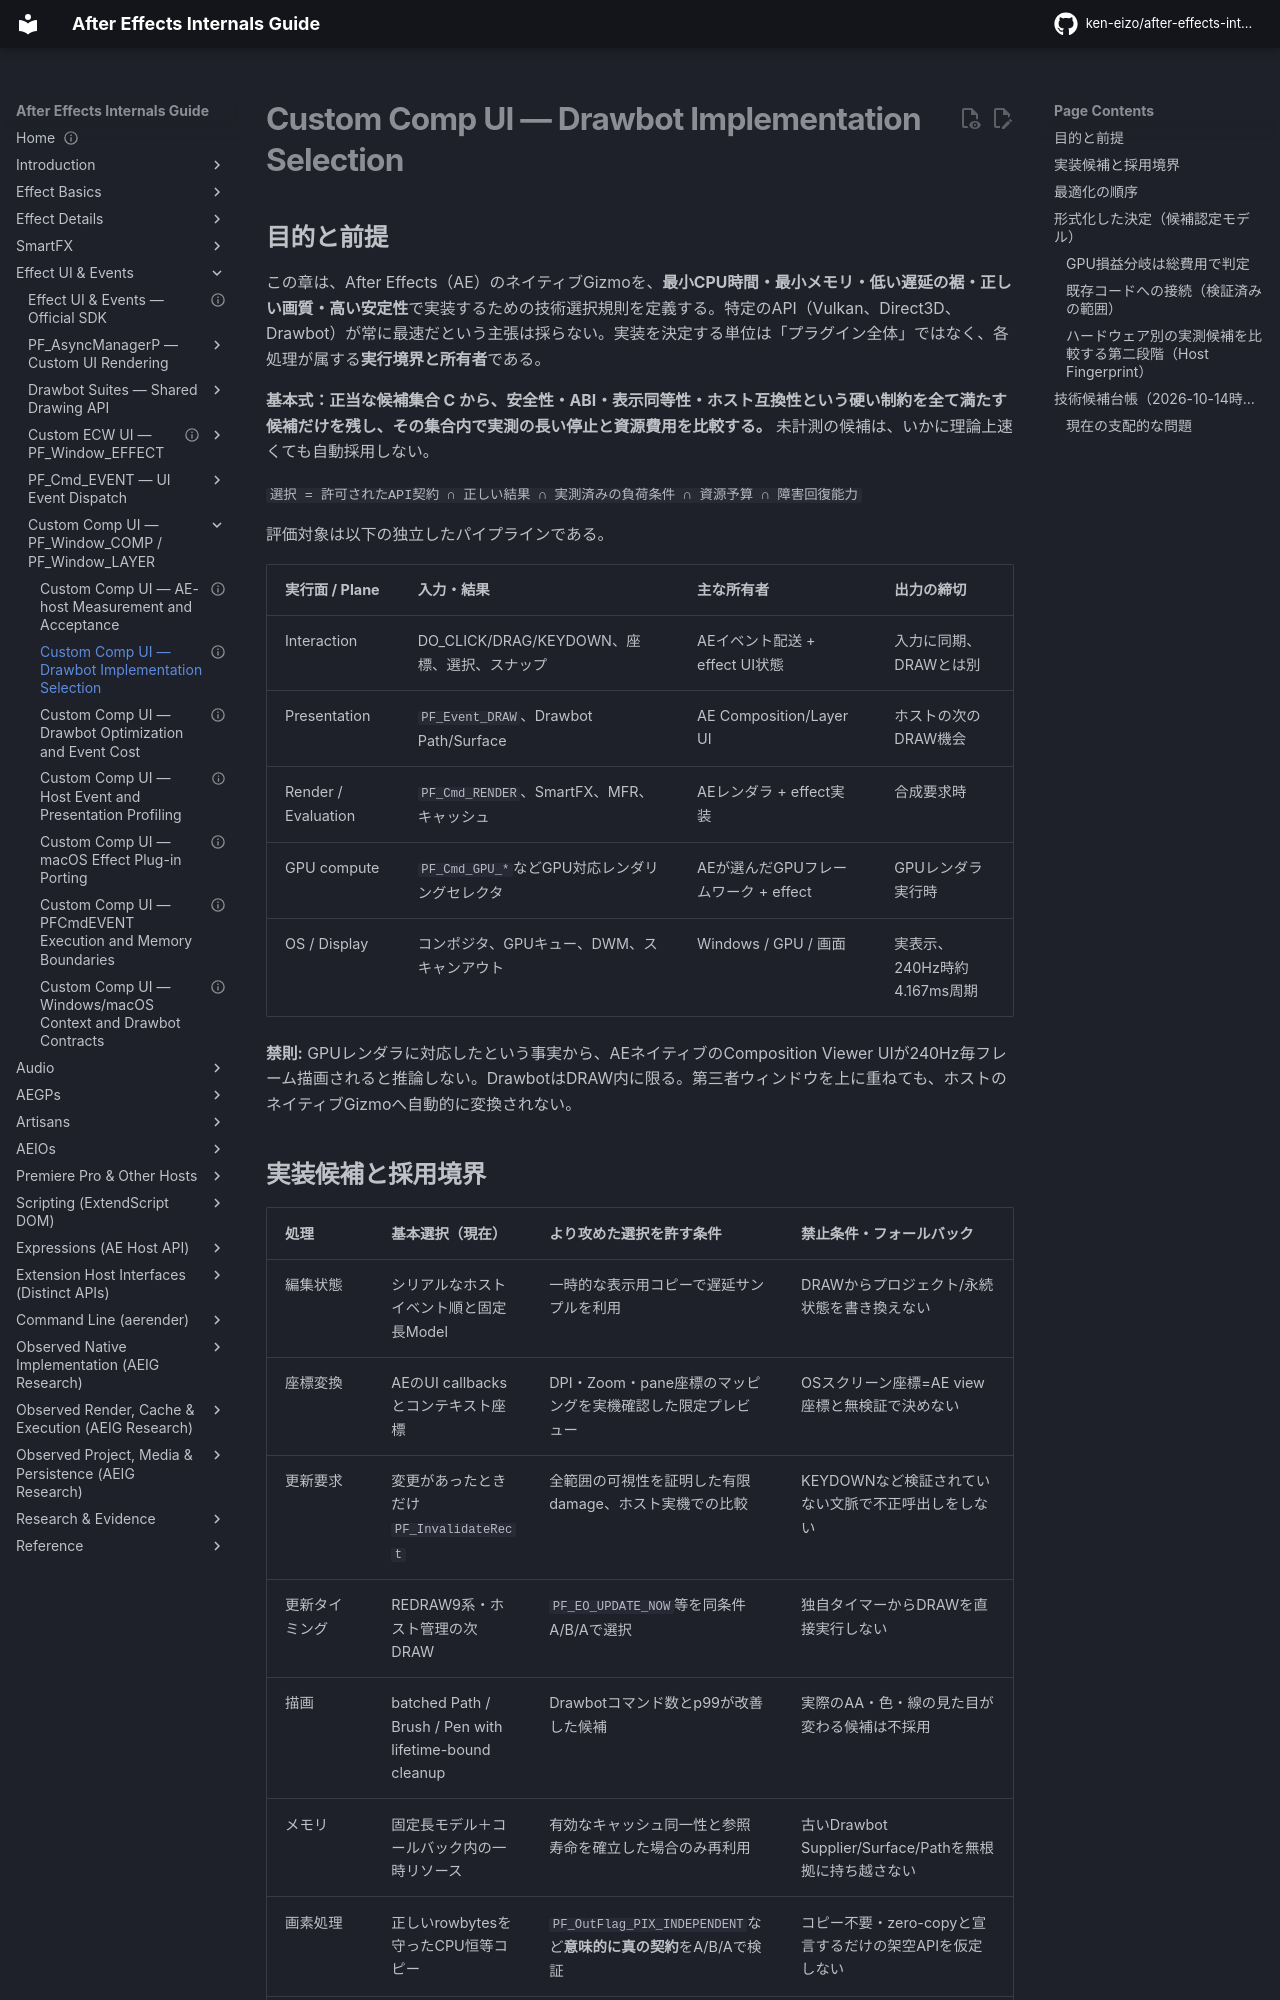

repository: ken-eizo/after-effects-internals-guide · page: ui-system/gizmo-adaptive-implementation-architecture/index.html · generator: mkdocs

---
status: research-backed-design; selector implementation separately tested
last_verified: 2026-10-14
evidence:
  - E0-G: Adobe Custom UI and Drawbot; PF EventExtra; PF OutData; MFR
  - E0-H: AE SDK 25.6 headers in local developer environment
  - E2-L: GizmoSearchAE WPR / QPC / code and benchmark artifacts
  - H: runtime backend ranking until controlled AE A/B/A
---

# Custom Comp UI — Drawbot Implementation Selection

## 目的と前提

この章は、After Effects（AE）のネイティブGizmoを、**最小CPU時間・最小メモリ・低い遅延の裾・正しい画質・高い安定性**で実装するための技術選択規則を定義する。特定のAPI（Vulkan、Direct3D、Drawbot）が常に最速だという主張は採らない。実装を決定する単位は「プラグイン全体」ではなく、各処理が属する**実行境界と所有者**である。

**基本式：正当な候補集合 C から、安全性・ABI・表示同等性・ホスト互換性という硬い制約を全て満たす候補だけを残し、その集合内で実測の長い停止と資源費用を比較する。** 未計測の候補は、いかに理論上速くても自動採用しない。

`選択 = 許可されたAPI契約 ∩ 正しい結果 ∩ 実測済みの負荷条件 ∩ 資源予算 ∩ 障害回復能力`

評価対象は以下の独立したパイプラインである。

| 実行面 / Plane | 入力・結果 | 主な所有者 | 出力の締切 |
| --- | --- | --- | --- |
| Interaction | DO_CLICK/DRAG/KEYDOWN、座標、選択、スナップ | AEイベント配送 + effect UI状態 | 入力に同期、DRAWとは別 |
| Presentation | `PF_Event_DRAW`、Drawbot Path/Surface | AE Composition/Layer UI | ホストの次のDRAW機会 |
| Render / Evaluation | `PF_Cmd_RENDER`、SmartFX、MFR、キャッシュ | AEレンダラ + effect実装 | 合成要求時 |
| GPU compute | `PF_Cmd_GPU_*`などGPU対応レンダリングセレクタ | AEが選んだGPUフレームワーク + effect | GPUレンダラ実行時 |
| OS / Display | コンポジタ、GPUキュー、DWM、スキャンアウト | Windows / GPU / 画面 | 実表示、240Hz時約4.167ms周期 |

**禁則:** GPUレンダラに対応したという事実から、AEネイティブのComposition Viewer UIが240Hz毎フレーム描画されると推論しない。DrawbotはDRAW内に限る。第三者ウィンドウを上に重ねても、ホストのネイティブGizmoへ自動的に変換されない。
